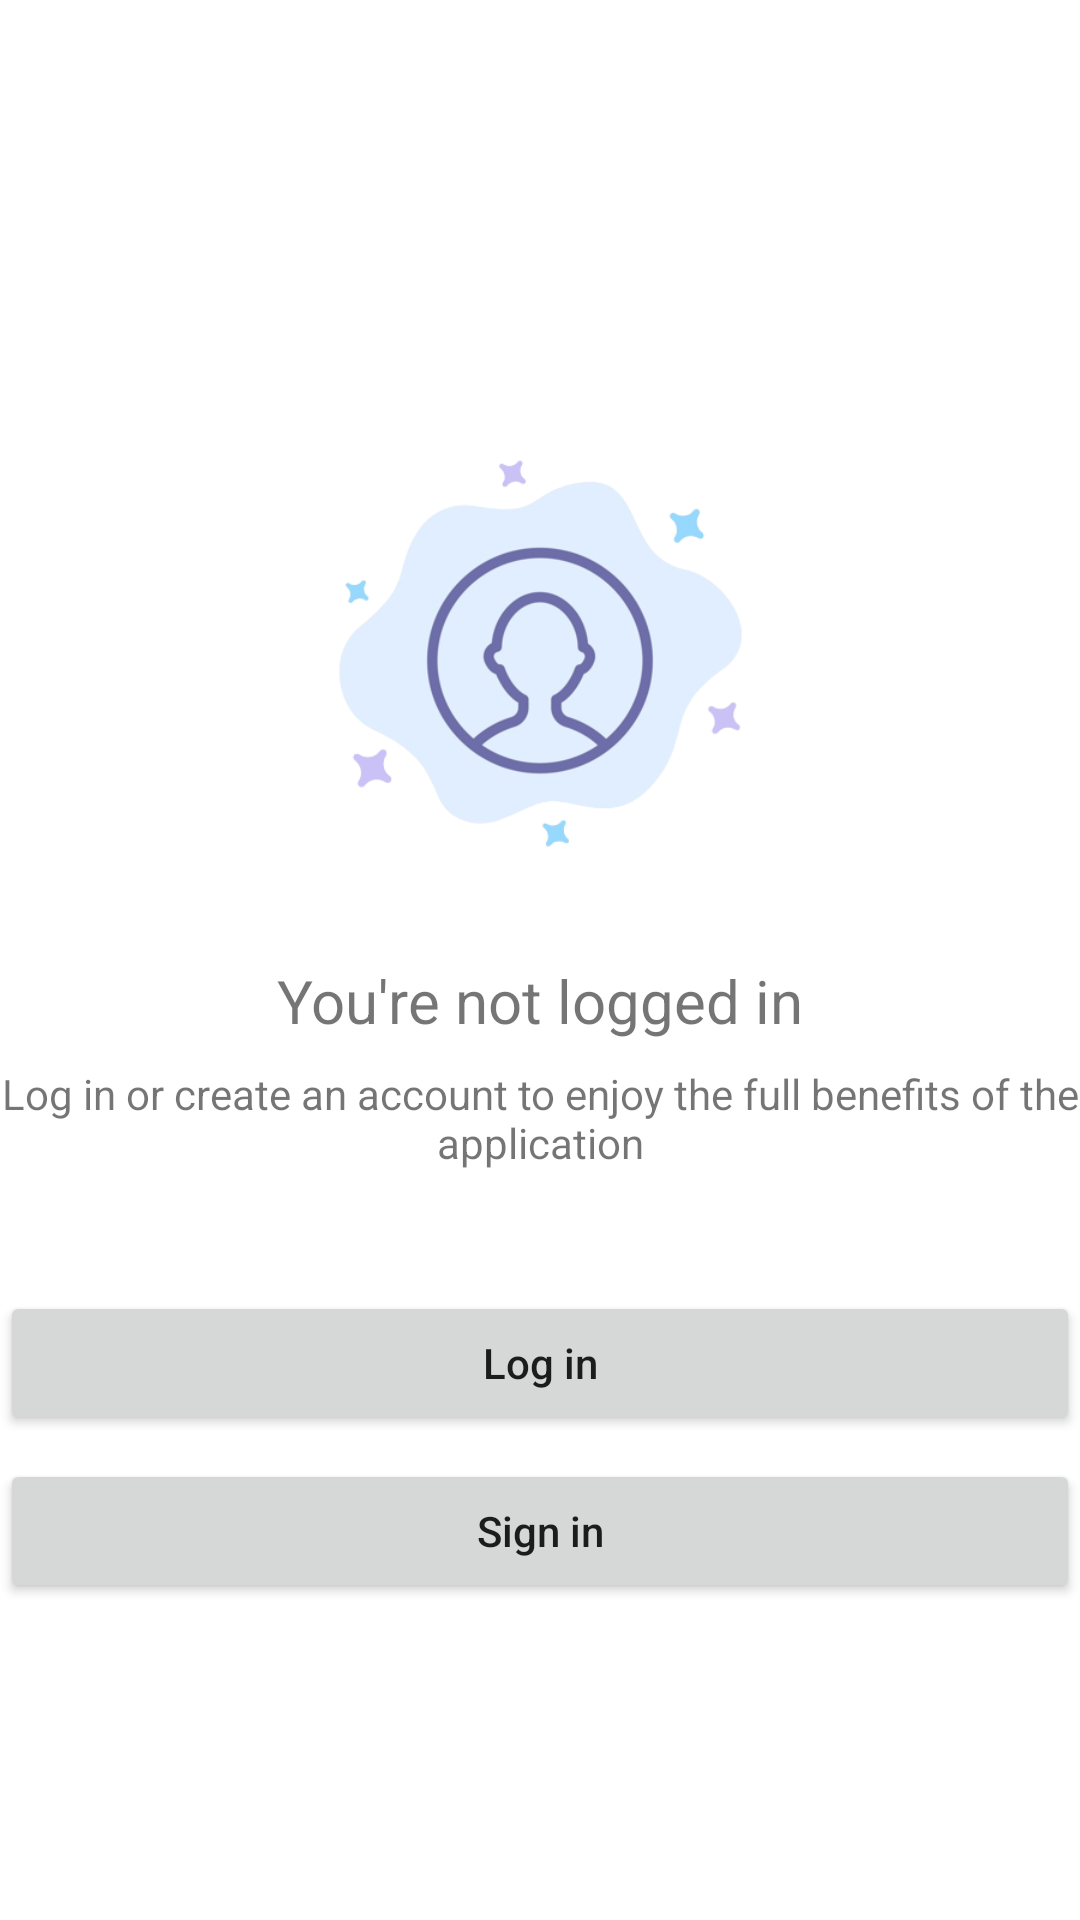

This screen was rendered from an Android layout file. Write that file and the resources it references.
<!-- AndroidManifest.xml: application theme Theme.Ecommerce -->
<!-- res/layout/fragment_profile.xml -->
<?xml version="1.0" encoding="utf-8"?>
<androidx.constraintlayout.widget.ConstraintLayout xmlns:android="http://schemas.android.com/apk/res/android"
    xmlns:app="http://schemas.android.com/apk/res-auto"
    xmlns:tools="http://schemas.android.com/tools"
    android:layout_width="match_parent"
    android:layout_height="match_parent"
    android:layout_margin="16dp"
    tools:context=".ui.ProfileFragment">

    <ImageView
        android:id="@+id/ivUser"
        android:layout_width="200dp"
        android:layout_height="200dp"
        android:layout_marginTop="120dp"
        app:contentDescription="@string/content_description_user_not_logged"
        app:layout_constraintEnd_toEndOf="parent"
        app:layout_constraintStart_toStartOf="parent"
        app:layout_constraintTop_toTopOf="parent"
        app:srcCompat="@drawable/user" />

    <TextView
        android:id="@+id/tvUserNotLoggedTitle"
        android:layout_width="wrap_content"
        android:layout_height="wrap_content"
        android:text="@string/profile_not_logged_in_title"
        android:textSize="20sp"
        app:layout_constraintEnd_toEndOf="parent"
        app:layout_constraintStart_toStartOf="parent"
        app:layout_constraintTop_toBottomOf="@id/ivUser" />

    <TextView
        android:id="@+id/tvUserNotLoggedDescription"
        android:layout_width="wrap_content"
        android:layout_height="wrap_content"
        android:layout_marginTop="8dp"
        android:gravity="center"
        android:text="@string/profile_not_logged_in_description"
        app:layout_constraintEnd_toEndOf="parent"
        app:layout_constraintStart_toStartOf="parent"
        app:layout_constraintTop_toBottomOf="@id/tvUserNotLoggedTitle" />

    <Button
        android:id="@+id/btnLogIn"
        style="@style/buttonTextStyle"
        android:layout_width="match_parent"
        android:layout_height="wrap_content"
        android:layout_marginTop="40dp"
        android:text="@string/profile_log_in"
        app:layout_constraintEnd_toEndOf="parent"
        app:layout_constraintStart_toStartOf="parent"
        app:layout_constraintTop_toBottomOf="@id/tvUserNotLoggedDescription" />

    <Button
        android:id="@+id/btnSignIn"
        style="@style/buttonTextStyle"
        android:layout_width="match_parent"
        android:layout_height="wrap_content"
        android:layout_marginTop="8dp"
        android:text="@string/profile_sign_in"
        app:layout_constraintEnd_toEndOf="parent"
        app:layout_constraintStart_toStartOf="parent"
        app:layout_constraintTop_toBottomOf="@id/btnLogIn" />


</androidx.constraintlayout.widget.ConstraintLayout>
<!-- resources referenced by this layout -->
<resources>
  <!-- drawable user: png bitmap (drawable-v23, 61473 bytes) -->
  <string name="content_description_user_not_logged">user not logged in</string>
  <string name="profile_log_in">Log in</string>
  <string name="profile_not_logged_in_description">Log in or create an account to enjoy the full benefits of the application</string>
  <string name="profile_not_logged_in_title">You\'re not logged in</string>
  <string name="profile_sign_in">Sign in</string>
  <style name="buttonTextStyle">
          <item name="textAllCaps">false</item>
      </style>
  <style name="Theme.Ecommerce" parent="Theme.MaterialComponents.Light.NoActionBar">
          
          <item name="colorPrimary">@color/purple_500</item>
          <item name="colorPrimaryVariant">@color/robinEggBlue</item>
          <item name="colorOnPrimary">@color/azureishWhite</item>
          
          <item name="colorSecondary">@color/teal_200</item>
          <item name="colorSecondaryVariant">@color/teal_700</item>
          <item name="colorOnSecondary">@color/black</item>
          
          <item name="android:statusBarColor">?attr/colorPrimaryVariant</item>
          
      </style>
  <color name="purple_500">#FF6200EE</color>
  <color name="robinEggBlue">#1B6BA8</color>
  <color name="azureishWhite">#D7E6F1</color>
  <color name="teal_200">#FF03DAC5</color>
  <color name="teal_700">#FF018786</color>
  <color name="black">#FF000000</color>
</resources>
